Run: headless pygame with SDL's dummy video driver; simulated clock (each Clock.tick advances the game by its frame time, no real sleeping); random seed 0; keys injected as events and as key.get_pressed() state; mouse plan: one left click at the window centre at the start of phase 2, then a move to the lower-right quarter at the start of phase 3.
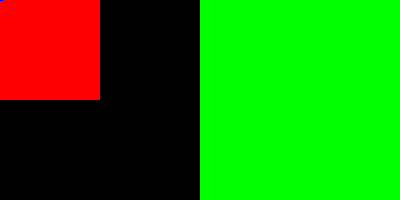
Frame 1 of 4 · flips 1–60 · no input
Frame 2 of 4 · flips 61–180 · clicked the window centre · tapped SPACE, RETURN · held RIGHT (→), D · screen unchanged from frame 1, image omitted
Frame 3 of 4 · flips 181–300 · moved the mouse to the lower-right quarter · held DOWN (↓), S · screen unchanged from frame 2, image omitted
Frame 4 of 4 · flips 301–420 · held LEFT (←), A, UP (↑), W · screen unchanged from frame 3, image omitted

The pygame program that drew these frames:

import pygame
import sys


class Breadboard(object):
	def __init__(self):
		self.screen = pygame.display.set_mode((400, 200))
		self.state = 0
		self.states = ["State 0: user needs to click the resistor to begin placement.", "State 1: user needs to click position 1 of the resistor.", "State 2: user needs to click position 2 of the resistor."]
		self.pos1 = (0, 0)
		self.pos2 = (0, 0)

	def run(self):
		while True:
			self.update()
			self.draw()

	def update(self):
		for event in pygame.event.get():
			if event.type == pygame.QUIT: sys.exit()
			if event.type == pygame.MOUSEBUTTONDOWN:
				mpos = pygame.mouse.get_pos()
				if self.state == 0:
					if mpos[0] < 100 and mpos[1] < 100:
						self.state = 1
				else:
					if mpos[0] > 200:
						if self.state == 1:
							self.pos1 = mpos
							self.pos2 = mpos
							self.state = 2
						elif self.state == 2:
							self.pos2 = mpos
							self.state = 0
				print(self.states[self.state])

	def draw(self):
		pygame.draw.rect(self.screen, (255, 0, 0), pygame.Rect(0, 0, 100, 100))
		pygame.draw.rect(self.screen, (0, 255, 0), pygame.Rect(200, 0, 200, 200))
		pygame.draw.line(self.screen, (0, 0, 255), self.pos1, self.pos2, 5)
		pygame.display.flip()


if __name__ == "__main__":
	b = Breadboard()
	b.run()
